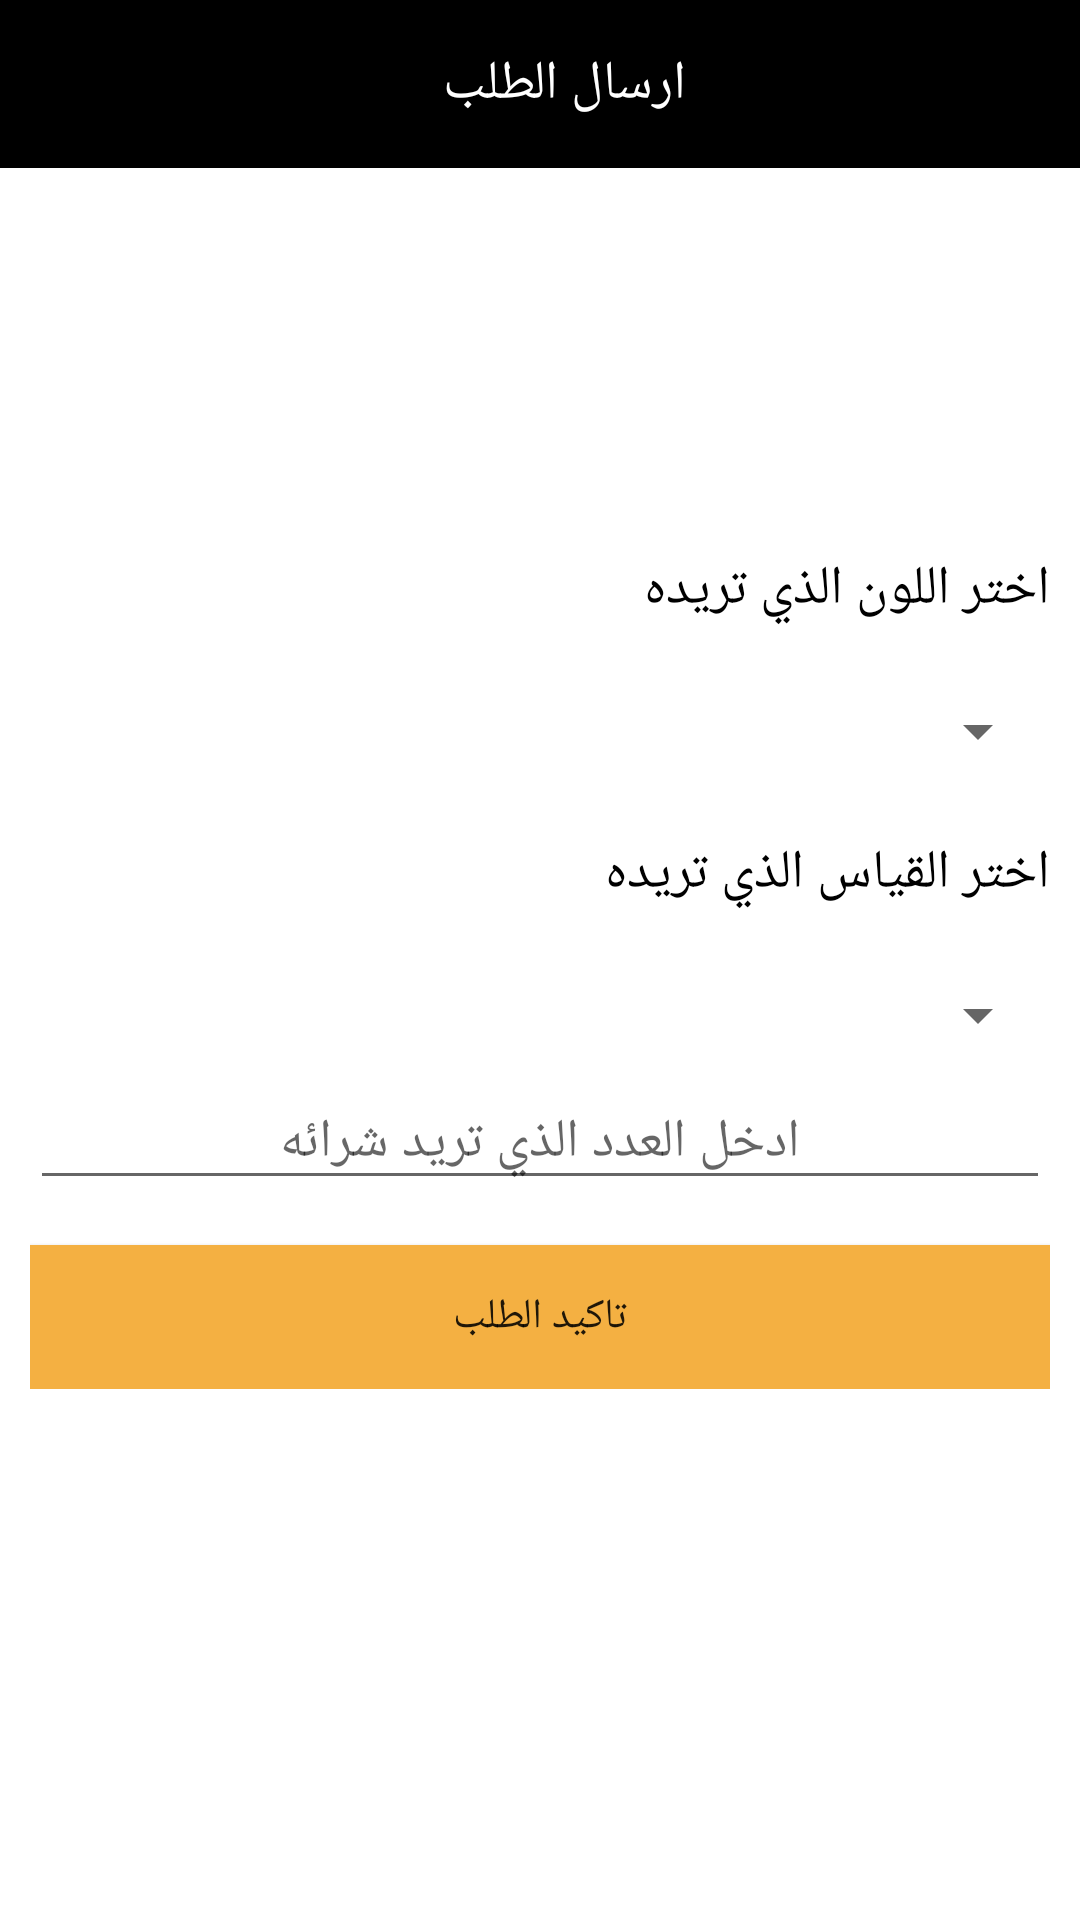

Reconstruct the res/layout file that produces this screen, plus the resources it refers to.
<!-- AndroidManifest.xml: application theme AppTheme.NoActionBar -->
<!-- res/layout/activity_request.xml -->
<?xml version="1.0" encoding="utf-8"?>
<RelativeLayout xmlns:android="http://schemas.android.com/apk/res/android"
    xmlns:tools="http://schemas.android.com/tools"
    xmlns:app="http://schemas.android.com/apk/res-auto"
    android:id="@+id/activity_request"
    android:layout_width="match_parent"
    android:layout_height="match_parent"
    android:background="@color/white"
    tools:context="com.wael.alameen.worldonlineshopping.RequestActivity">

    <android.support.design.widget.AppBarLayout
        android:layout_width="match_parent"
        android:layout_height="wrap_content"
        android:id="@+id/bar"
        android:theme="@style/AppTheme.AppBarOverlay">

        <android.support.v7.widget.Toolbar
            android:id="@+id/toolbar"
            android:layout_width="match_parent"
            android:layout_height="?attr/actionBarSize"
            android:background="@color/black"
            app:layout_scrollFlags="enterAlways|scroll"
            app:theme="@style/MyDrawerArrowToggle"
            app:popupTheme="@style/AppTheme.PopupOverlay">

            <TextView
                android:layout_width="match_parent"
                android:layout_height="wrap_content"
                android:id="@+id/title"
                android:text="@string/send"
                android:gravity="center"
                android:textSize="18sp"
                android:textColor="@color/white"/>

        </android.support.v7.widget.Toolbar>

    </android.support.design.widget.AppBarLayout>

    <ScrollView
        android:layout_width="match_parent"
        android:layout_height="match_parent"
        android:layout_below="@+id/bar"
        android:background="@color/white">

        <RelativeLayout
            android:layout_width="match_parent"
            android:layout_height="wrap_content"
            android:padding="10dp">

            <TextView
                android:layout_width="match_parent"
                android:layout_height="wrap_content"
                android:id="@+id/name"
                android:textSize="18sp"
                android:textColor="@color/black"
                android:gravity="right"/>

            <TextView
                android:layout_width="match_parent"
                android:layout_height="wrap_content"
                android:id="@+id/price"
                android:textSize="18sp"
                android:textColor="@color/black"
                android:gravity="right"
                android:layout_marginTop="15dp"
                android:layout_below="@+id/name"/>

            <TextView
                android:layout_width="match_parent"
                android:layout_height="wrap_content"
                android:id="@+id/logo"
                android:textSize="18sp"
                android:textColor="@color/black"
                android:gravity="right"
                android:layout_marginTop="15dp"
                android:layout_below="@+id/price"/>

            <TextView
                android:layout_width="match_parent"
                android:layout_height="wrap_content"
                android:id="@+id/hint1"
                android:text="@string/color"
                android:textSize="18sp"
                android:textColor="@color/black"
                android:gravity="right"
                android:layout_marginTop="15dp"
                android:layout_below="@+id/logo"/>

            
                
                
                
                
                
                

            

            <Spinner
                android:layout_width="match_parent"
                android:layout_height="40dp"
                android:id="@+id/colors"
                android:layout_marginTop="15dp"
                android:layout_below="@+id/hint1">

            </Spinner>

            <TextView
                android:layout_width="match_parent"
                android:layout_height="wrap_content"
                android:id="@+id/hint2"
                android:text="@string/size"
                android:textSize="18sp"
                android:textColor="@color/black"
                android:gravity="right"
                android:layout_marginTop="15dp"
                android:layout_below="@+id/colors"/>

            <Spinner
                android:layout_width="match_parent"
                android:layout_height="40dp"
                android:id="@+id/sizes"
                android:layout_marginTop="15dp"
                android:layout_below="@+id/hint2">

            </Spinner>

            <EditText
                android:layout_width="match_parent"
                android:layout_height="wrap_content"
                android:id="@+id/num"
                android:gravity="center"
                android:inputType="number"
                android:hint="@string/want_num"
                android:layout_below="@+id/sizes"/>

            <Button
                android:layout_width="match_parent"
                android:layout_height="wrap_content"
                android:id="@+id/ok"
                android:text="@string/confirm"
                android:background="@color/colorAccent"
                android:layout_marginTop="15dp"
                android:layout_below="@+id/num"/>

        </RelativeLayout>

    </ScrollView>

</RelativeLayout>
<!-- resources referenced by this layout -->
<resources>
  <color name="black">#000000</color>
  <color name="colorAccent">#f4b042</color>
  <color name="white">#FFFFFF</color>
  <string name="color">اختر اللون الذي تريده</string>
  <string name="confirm">تاكيد الطلب</string>
  <string name="send">ارسال الطلب</string>
  <string name="size">اختر القياس الذي تريده</string>
  <string name="want_num">ادخل العدد الذي تريد شرائه</string>
  <style name="AppTheme.AppBarOverlay" parent="ThemeOverlay.AppCompat.Dark.ActionBar" />
  <style name="AppTheme.PopupOverlay" parent="ThemeOverlay.AppCompat.Light" />
  <style name="MyDrawerArrowToggle" parent="Widget.AppCompat.DrawerArrowToggle">
          <item name="color">@color/colorAccent</item>
      </style>
  <style name="AppTheme.NoActionBar">
          <item name="windowActionBar">false</item>
          <item name="windowNoTitle">true</item>
      </style>
</resources>
